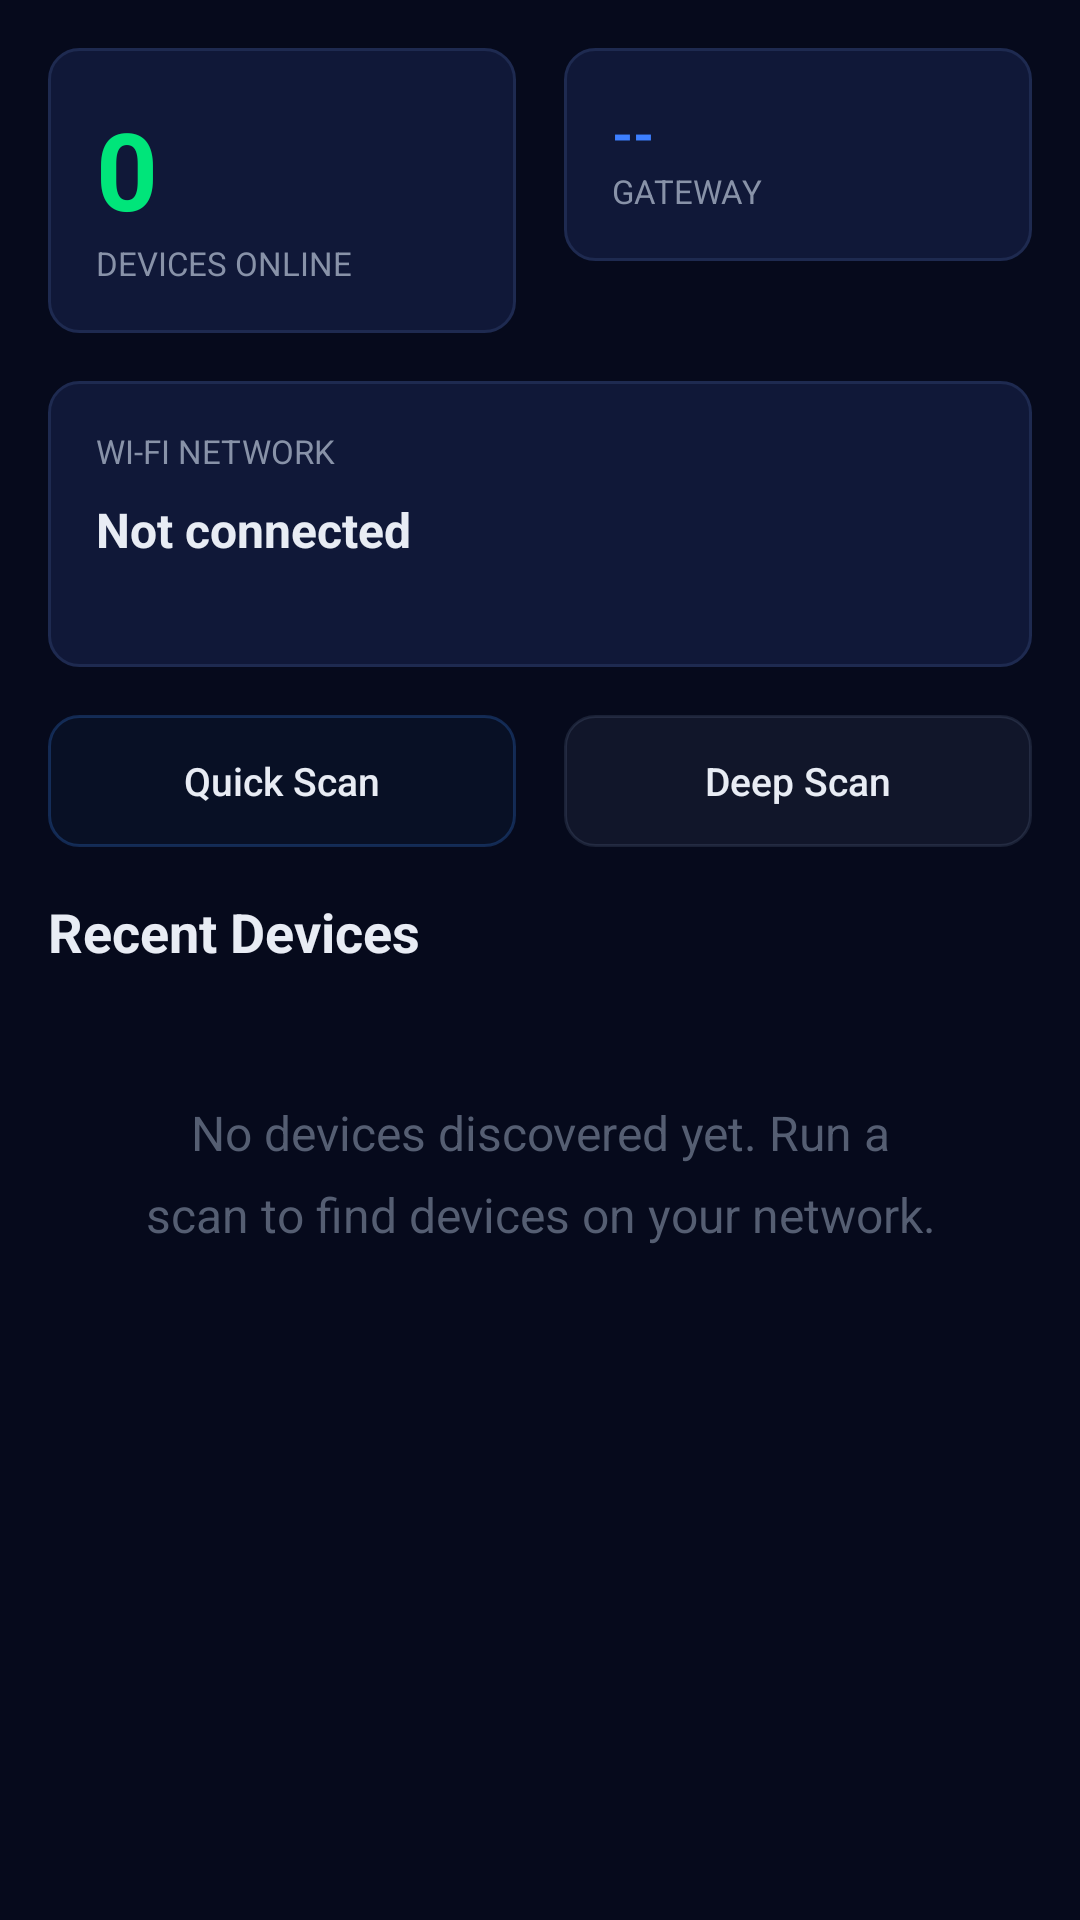

This screen was rendered from an Android layout file. Write that file and the resources it references.
<!-- AndroidManifest.xml: application theme Theme.Transparency -->
<!-- res/layout/fragment_overview.xml -->
<?xml version="1.0" encoding="utf-8"?>
<ScrollView
    xmlns:android="http://schemas.android.com/apk/res/android"
    android:layout_width="match_parent"
    android:layout_height="match_parent"
    android:background="@color/bg_root"
    android:fillViewport="true">

    <LinearLayout
        android:layout_width="match_parent"
        android:layout_height="wrap_content"
        android:orientation="vertical"
        android:padding="16dp">

        
        <LinearLayout
            android:layout_width="match_parent"
            android:layout_height="wrap_content"
            android:orientation="horizontal"
            android:layout_marginBottom="16dp">

            
            <LinearLayout
                android:layout_width="0dp"
                android:layout_height="wrap_content"
                android:layout_weight="1"
                android:layout_marginEnd="8dp"
                android:background="@drawable/bg_glass_card"
                android:orientation="vertical"
                android:padding="16dp">

                <TextView
                    android:id="@+id/kpiDeviceCount"
                    android:layout_width="wrap_content"
                    android:layout_height="wrap_content"
                    android:text="0"
                    android:textColor="@color/accent_green"
                    android:textSize="36sp"
                    android:textStyle="bold" />

                <TextView
                    android:layout_width="wrap_content"
                    android:layout_height="wrap_content"
                    android:text="@string/devices_online"
                    android:textColor="@color/text_secondary"
                    android:textSize="11sp"
                    android:textAllCaps="true" />
            </LinearLayout>

            
            <LinearLayout
                android:layout_width="0dp"
                android:layout_height="wrap_content"
                android:layout_weight="1"
                android:layout_marginStart="8dp"
                android:background="@drawable/bg_glass_card"
                android:orientation="vertical"
                android:padding="16dp">

                <TextView
                    android:id="@+id/kpiGateway"
                    android:layout_width="wrap_content"
                    android:layout_height="wrap_content"
                    android:text="--"
                    android:textColor="@color/accent_blue"
                    android:textSize="18sp"
                    android:textStyle="bold"
                    android:maxLines="1"
                    android:ellipsize="end" />

                <TextView
                    android:layout_width="wrap_content"
                    android:layout_height="wrap_content"
                    android:text="@string/gateway"
                    android:textColor="@color/text_secondary"
                    android:textSize="11sp"
                    android:textAllCaps="true" />
            </LinearLayout>
        </LinearLayout>

        
        <LinearLayout
            android:id="@+id/wifiCard"
            android:layout_width="match_parent"
            android:layout_height="wrap_content"
            android:background="@drawable/bg_glass_card"
            android:orientation="vertical"
            android:padding="16dp"
            android:layout_marginBottom="16dp">

            <TextView
                android:layout_width="wrap_content"
                android:layout_height="wrap_content"
                android:text="@string/wifi_network"
                android:textColor="@color/text_secondary"
                android:textSize="11sp"
                android:textAllCaps="true"
                android:layout_marginBottom="8dp" />

            <TextView
                android:id="@+id/wifiSsid"
                android:layout_width="wrap_content"
                android:layout_height="wrap_content"
                android:text="Not connected"
                android:textColor="@color/text_primary"
                android:textSize="16sp"
                android:textStyle="bold" />

            <TextView
                android:id="@+id/wifiBssid"
                android:layout_width="wrap_content"
                android:layout_height="wrap_content"
                android:textColor="@color/text_tertiary"
                android:textSize="14sp"
                android:fontFamily="monospace" />
        </LinearLayout>

        
        <LinearLayout
            android:layout_width="match_parent"
            android:layout_height="wrap_content"
            android:orientation="horizontal"
            android:layout_marginBottom="16dp">

            <Button
                android:id="@+id/btnScanQuick"
                android:layout_width="0dp"
                android:layout_height="44dp"
                android:layout_weight="1"
                android:layout_marginEnd="8dp"
                android:background="@drawable/bg_glass_button"
                android:text="@string/scan_quick"
                android:textColor="@color/text_primary"
                android:textSize="13sp"
                android:textAllCaps="false" />

            <Button
                android:id="@+id/btnScanDeep"
                android:layout_width="0dp"
                android:layout_height="44dp"
                android:layout_weight="1"
                android:layout_marginStart="8dp"
                android:background="@drawable/bg_glass_button_secondary"
                android:text="@string/scan_deep"
                android:textColor="@color/text_primary"
                android:textSize="13sp"
                android:textAllCaps="false" />
        </LinearLayout>

        
        <ProgressBar
            android:id="@+id/scanProgress"
            android:layout_width="match_parent"
            android:layout_height="4dp"
            android:layout_marginBottom="16dp"
            android:visibility="gone"
            style="@android:style/Widget.ProgressBar.Horizontal"
            android:indeterminate="true"
            android:progressTint="@color/accent_cyan" />

        
        <TextView
            android:layout_width="wrap_content"
            android:layout_height="wrap_content"
            android:text="Recent Devices"
            android:textColor="@color/text_primary"
            android:textSize="18sp"
            android:textStyle="bold"
            android:layout_marginBottom="12dp" />

        <androidx.recyclerview.widget.RecyclerView
            android:id="@+id/recentDevicesList"
            android:layout_width="match_parent"
            android:layout_height="wrap_content"
            android:nestedScrollingEnabled="false" />

        
        <TextView
            android:id="@+id/emptyState"
            android:layout_width="match_parent"
            android:layout_height="wrap_content"
            android:text="@string/no_devices"
            android:textColor="@color/text_tertiary"
            android:textSize="16sp"
            android:textAlignment="center"
            android:lineSpacingMultiplier="1.4"
            android:padding="32dp" />
    </LinearLayout>
</ScrollView>
<!-- resources referenced by this layout -->
<resources>
  <color name="accent_blue">#FF3D7FFF</color>
  <color name="accent_cyan">#FF00E5FF</color>
  <color name="accent_green">#FF00E57A</color>
  <color name="bg_root">#FF060A1C</color>
  <color name="text_primary">#FFE8ECF4</color>
  <color name="text_secondary">#FF8892A8</color>
  <color name="text_tertiary">#FF555E72</color>
  <!-- drawable bg_glass_button_secondary (drawable) -->
  <?xml version="1.0" encoding="utf-8"?>
  <selector xmlns:android="http://schemas.android.com/apk/res/android">
      <item android:state_focused="true">
          <shape android:shape="rectangle">
              <solid android:color="@color/glass_selected" />
              <corners android:radius="10dp" />
              <stroke android:width="1.5dp" android:color="@color/glow_cyan_strong" />
          </shape>
      </item>
      <item android:state_pressed="true">
          <shape android:shape="rectangle">
              <solid android:color="@color/glass_pressed" />
              <corners android:radius="10dp" />
              <stroke android:width="1dp" android:color="#1EB4C8F0" />
          </shape>
      </item>
      <item>
          <shape android:shape="rectangle">
              <solid android:color="@color/glass_secondary" />
              <corners android:radius="10dp" />
              <stroke android:width="1dp" android:color="#1EB4C8F0" />
          </shape>
      </item>
  </selector>
  <!-- drawable bg_glass_card (drawable) -->
  <?xml version="1.0" encoding="utf-8"?>
  <shape xmlns:android="http://schemas.android.com/apk/res/android" android:shape="rectangle">
      <solid android:color="@color/bg_elevated" />
      <corners android:radius="10dp" />
      <stroke android:width="1dp" android:color="@color/border_default" />
  </shape>
  <string name="devices_online">Devices Online</string>
  <string name="gateway">Gateway</string>
  <string name="no_devices">No devices discovered yet. Run a scan to find devices on your network.</string>
  <string name="scan_deep">Deep Scan</string>
  <string name="scan_quick">Quick Scan</string>
  <string name="wifi_network">Wi-Fi Network</string>
  <style name="Theme.Transparency" parent="Theme.Material3.Dark.NoActionBar">
          <item name="colorPrimary">@color/accent_cyan</item>
          <item name="colorPrimaryContainer">@color/bg_elevated</item>
          <item name="colorOnPrimary">@color/bg_root</item>
          <item name="colorSecondary">@color/accent_blue</item>
          <item name="colorSecondaryContainer">@color/bg_overlay</item>
          <item name="colorSurface">@color/bg_surface</item>
          <item name="colorSurfaceVariant">@color/bg_elevated</item>
          <item name="colorOnSurface">@color/text_primary</item>
          <item name="colorOnSurfaceVariant">@color/text_secondary</item>
          <item name="colorError">@color/accent_red</item>
          <item name="android:colorBackground">@color/bg_root</item>
          <item name="android:windowBackground">@color/bg_root</item>
          <item name="android:statusBarColor">@color/bg_root</item>
          <item name="android:navigationBarColor">@color/bg_root</item>
      </style>
  <color name="glass_selected">#3800E5FF</color>
  <color name="glow_cyan_strong">#A000E5FF</color>
  <color name="glass_pressed">#2328649C</color>
  <color name="glass_primary">#1228649C</color>
  <color name="glass_secondary">#12A0B4DC</color>
  <color name="bg_elevated">#FF101838</color>
  <color name="border_default">#FF1E2A50</color>
  <color name="bg_overlay">#FF162048</color>
  <color name="bg_surface">#FF0A1028</color>
  <color name="accent_red">#FFFF4060</color>
</resources>
